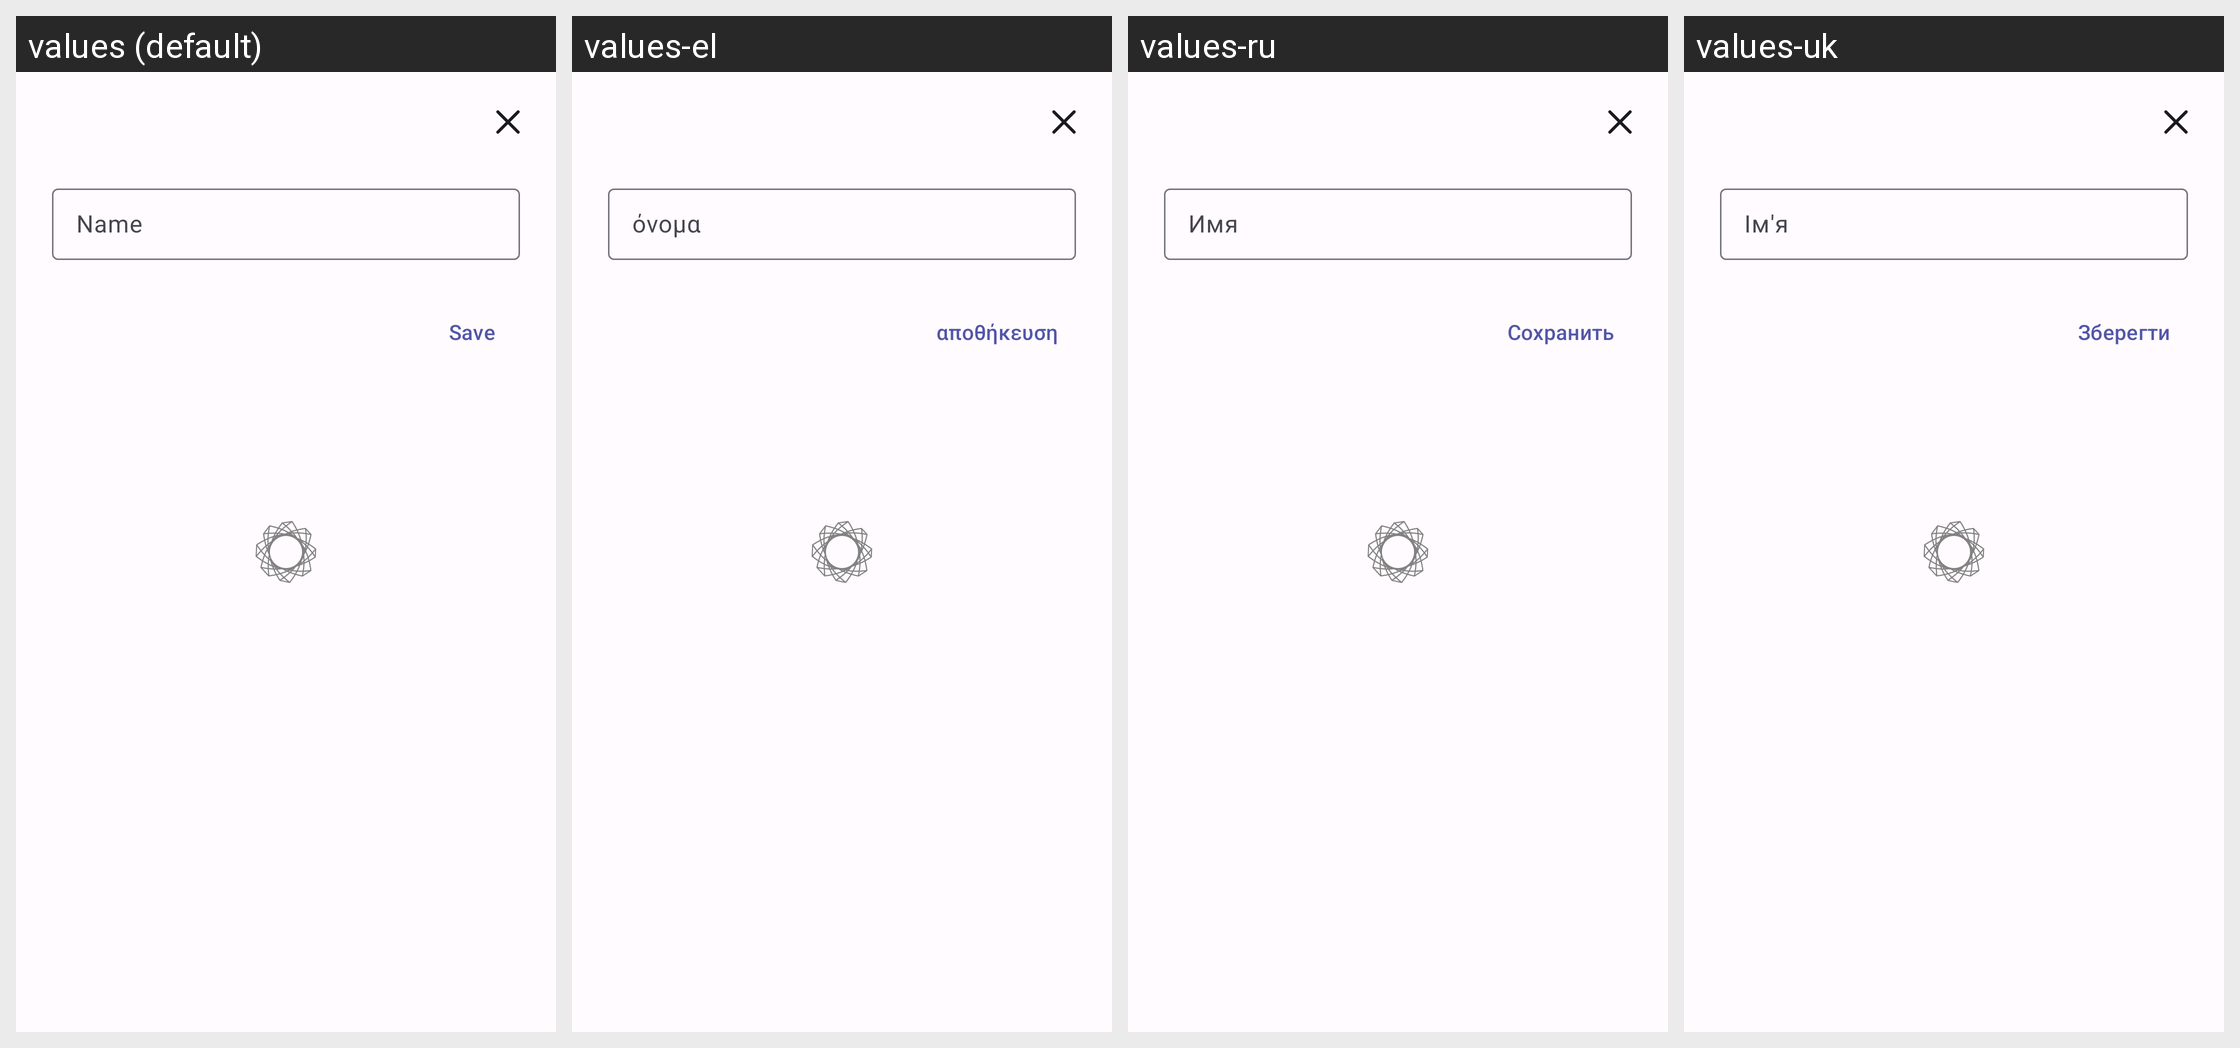

Here is an Android app screen in its default locale and in the app's own translations. Write out the translated-string differences for the strings that appear on this screen.
Android screen res/layout/dialog_search_bookmark.xml rendered under 4 locales, left to right: values (default), values-el, values-ru, values-uk. Device: Nexus 5 (rendered at 1080×1920; each locale shown at half size, 540×960, under a caption strip naming it); theme AppTheme.
Other locales in the repository, not shown: values-cs, values-de, values-es, values-es-rES, values-fr, values-it, values-pl, values-tr, values-zh, values-zh-rCN, values-zh-rTW.
Strings drawn on this screen, with the default value and each locale's value (text and hints the layout hard-codes, and strings that could not be matched under every locale, appear in the picture but are not listed):

search_bookmark_name
  values: Name
  values-el: όνομα
  values-ru: Имя
  values-uk: Ім'я

save
  values: Save
  values-el: αποθήκευση
  values-ru: Сохранить
  values-uk: Зберегти
